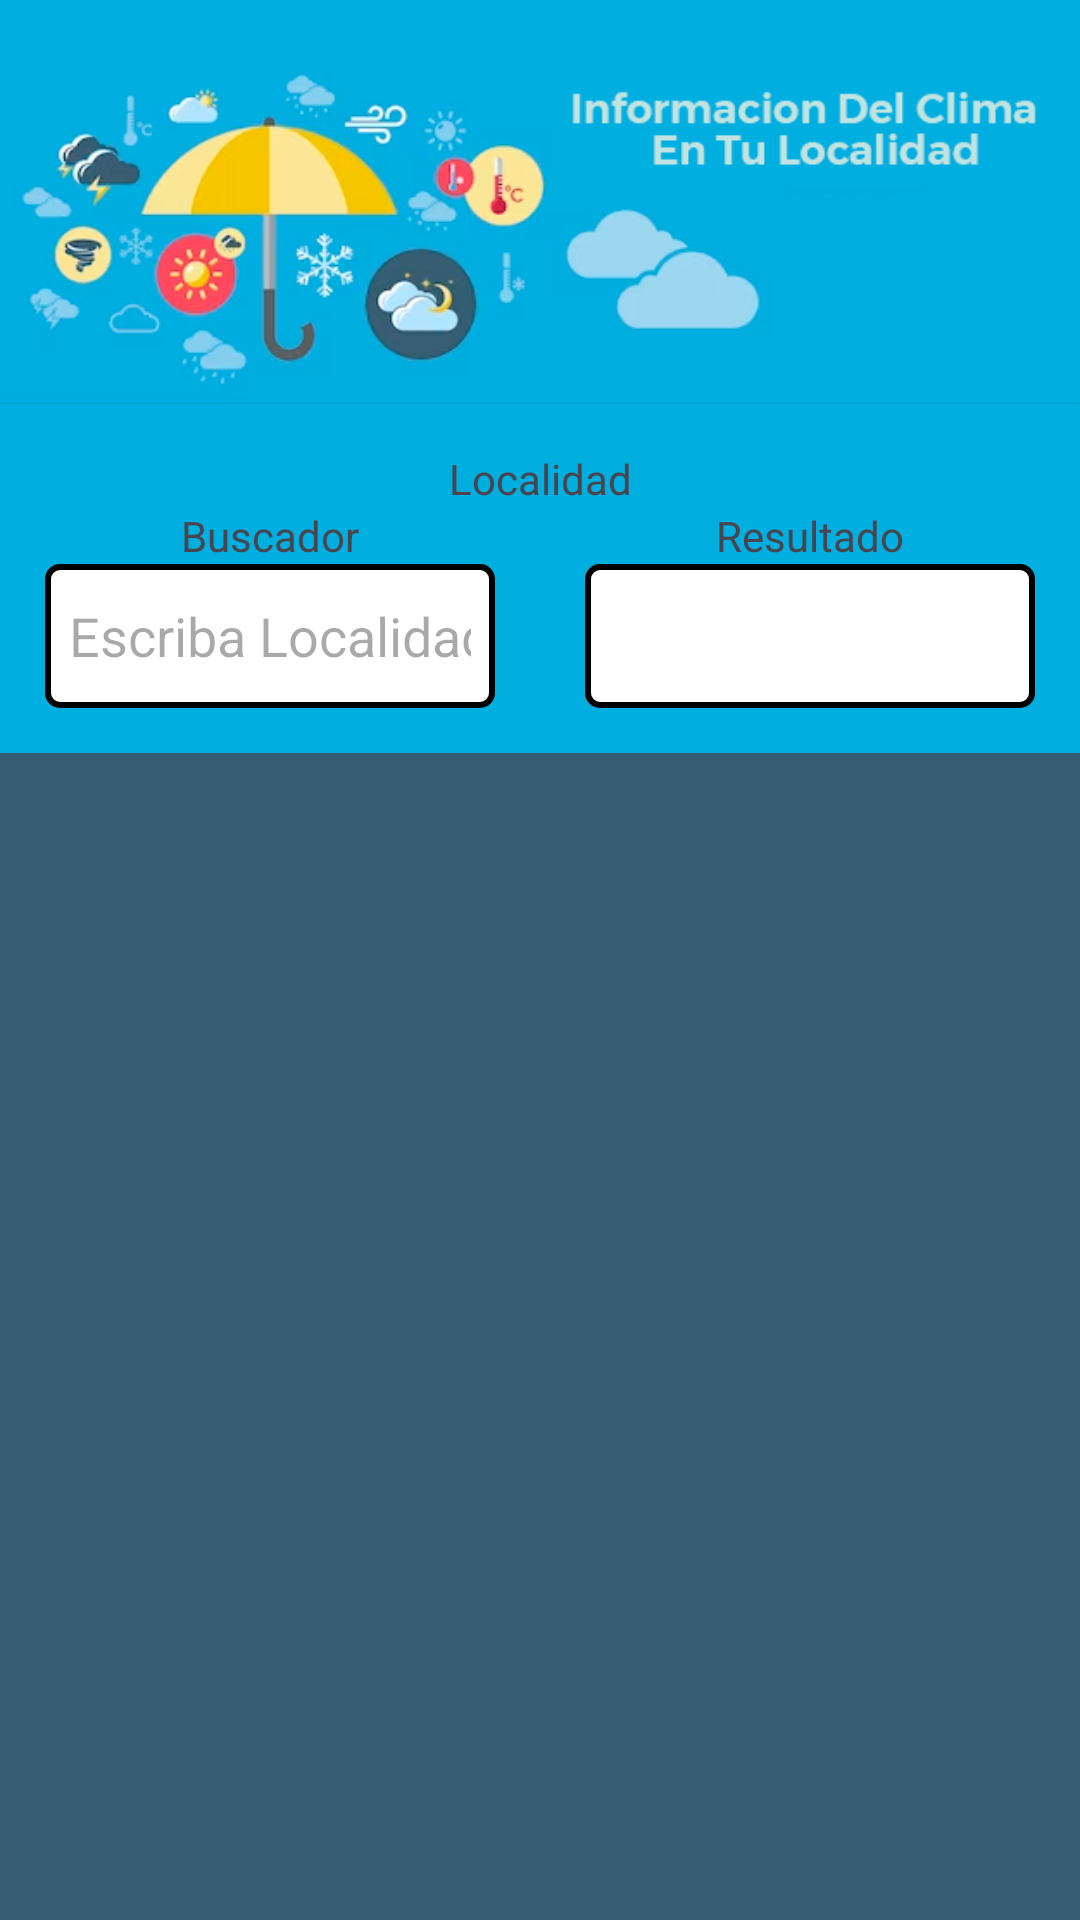

Write the Android layout XML for this screen, with the resource values it uses.
<!-- AndroidManifest.xml: application theme Theme.Aemet -->
<!-- res/layout/activity_main.xml -->
<?xml version="1.0" encoding="utf-8"?>
<LinearLayout xmlns:android="http://schemas.android.com/apk/res/android"
    xmlns:app="http://schemas.android.com/apk/res-auto"
    xmlns:tools="http://schemas.android.com/tools"
    android:layout_width="match_parent"
    android:layout_height="match_parent"
    android:background="@color/blue_dark"
    android:orientation="vertical"
    tools:context=".View.MainActivity"
    >
    <LinearLayout
        android:layout_width="match_parent"
        android:layout_height="wrap_content"
        android:background="@color/blue"
        android:orientation="vertical"
        tools:context=".View.MainActivity">

        <ImageView
            android:id="@+id/imageView2"
            android:layout_width="match_parent"
            android:layout_height="150dp"
            android:gravity="top"
            android:src="@drawable/banner"
            tools:src="@drawable/banner" />
        <TextView
            android:id="@+id/textView2"
            android:layout_width="match_parent"
            android:layout_height="wrap_content"
            android:gravity="center"
            android:text="Localidad" />
        <LinearLayout xmlns:android="http://schemas.android.com/apk/res/android"
            xmlns:app="http://schemas.android.com/apk/res-auto"
            xmlns:tools="http://schemas.android.com/tools"
            android:layout_width="match_parent"
            android:layout_height="wrap_content"
            android:background="@color/blue"
            android:orientation="horizontal"
            tools:context=".View.MainActivity">
        <TextView
            android:id="@+id/textView3"
            android:layout_width="match_parent"
            android:layout_height="wrap_content"
            android:layout_weight="1"
            android:gravity="center"
            android:text="Buscador" />

        <TextView
            android:id="@+id/textView"
            android:layout_width="match_parent"
            android:layout_height="wrap_content"
            android:layout_weight="1"
            android:gravity="center"
            android:text="Resultado" />
        </LinearLayout>
        <LinearLayout xmlns:android="http://schemas.android.com/apk/res/android"
            xmlns:app="http://schemas.android.com/apk/res-auto"
            xmlns:tools="http://schemas.android.com/tools"
            android:layout_width="match_parent"
            android:layout_height="wrap_content"
            android:background="@color/blue"
            android:orientation="horizontal"
            tools:context=".View.MainActivity">
            <EditText
                android:id="@+id/editTextNombre"
                style="@style/EditTextSinLinea"
                android:layout_width="match_parent"
                android:layout_height="48dp"
                android:layout_weight="1"
                android:layout_marginStart="15dp"
                android:layout_marginEnd="15dp"
                android:hint="Escriba Localidad"
                android:autoText="false"
                android:ems="10"
                android:inputType="text" />
            <Spinner
            android:id="@+id/spLocalidad"
            style="@style/EditTextSinLinea"
            android:layout_width="match_parent"
            android:layout_height="48dp"
                android:layout_weight="1"

            android:layout_marginStart="15dp"
            android:layout_marginEnd="15dp"
                android:layout_marginBottom="15dp"/>

        </LinearLayout>
    </LinearLayout>
    <androidx.recyclerview.widget.RecyclerView
        android:id="@+id/rv_clima"
        android:layout_width="match_parent"
        android:layout_height="wrap_content" />


</LinearLayout>
<!-- resources referenced by this layout -->
<resources>
  <color name="blue">#00AEE0</color>
  <color name="blue_dark">#375D72</color>
  <!-- drawable banner: png bitmap (drawable, 68260 bytes) -->
  <style name="EditTextSinLinea" parent="Widget.AppCompat.EditText">
          <item name="android:background">@drawable/edittextsinlinea</item>
          <item name="android:padding">8dp</item>
      </style>
  <style name="Theme.Aemet" parent="Base.Theme.Aemet" />
  <!-- drawable edittextsinlinea (drawable) -->
  <?xml version="1.0" encoding="utf-8"?>
  <shape xmlns:android="http://schemas.android.com/apk/res/android">
      <solid android:color="#FFFFFF" /> 
      <stroke android:width="2dp" android:color="#000000" /> 
      <corners android:radius="4dp" /> 
  </shape>
  <style name="Base.Theme.Aemet" parent="Theme.Material3.DayNight.NoActionBar">
          
          
      </style>
</resources>
